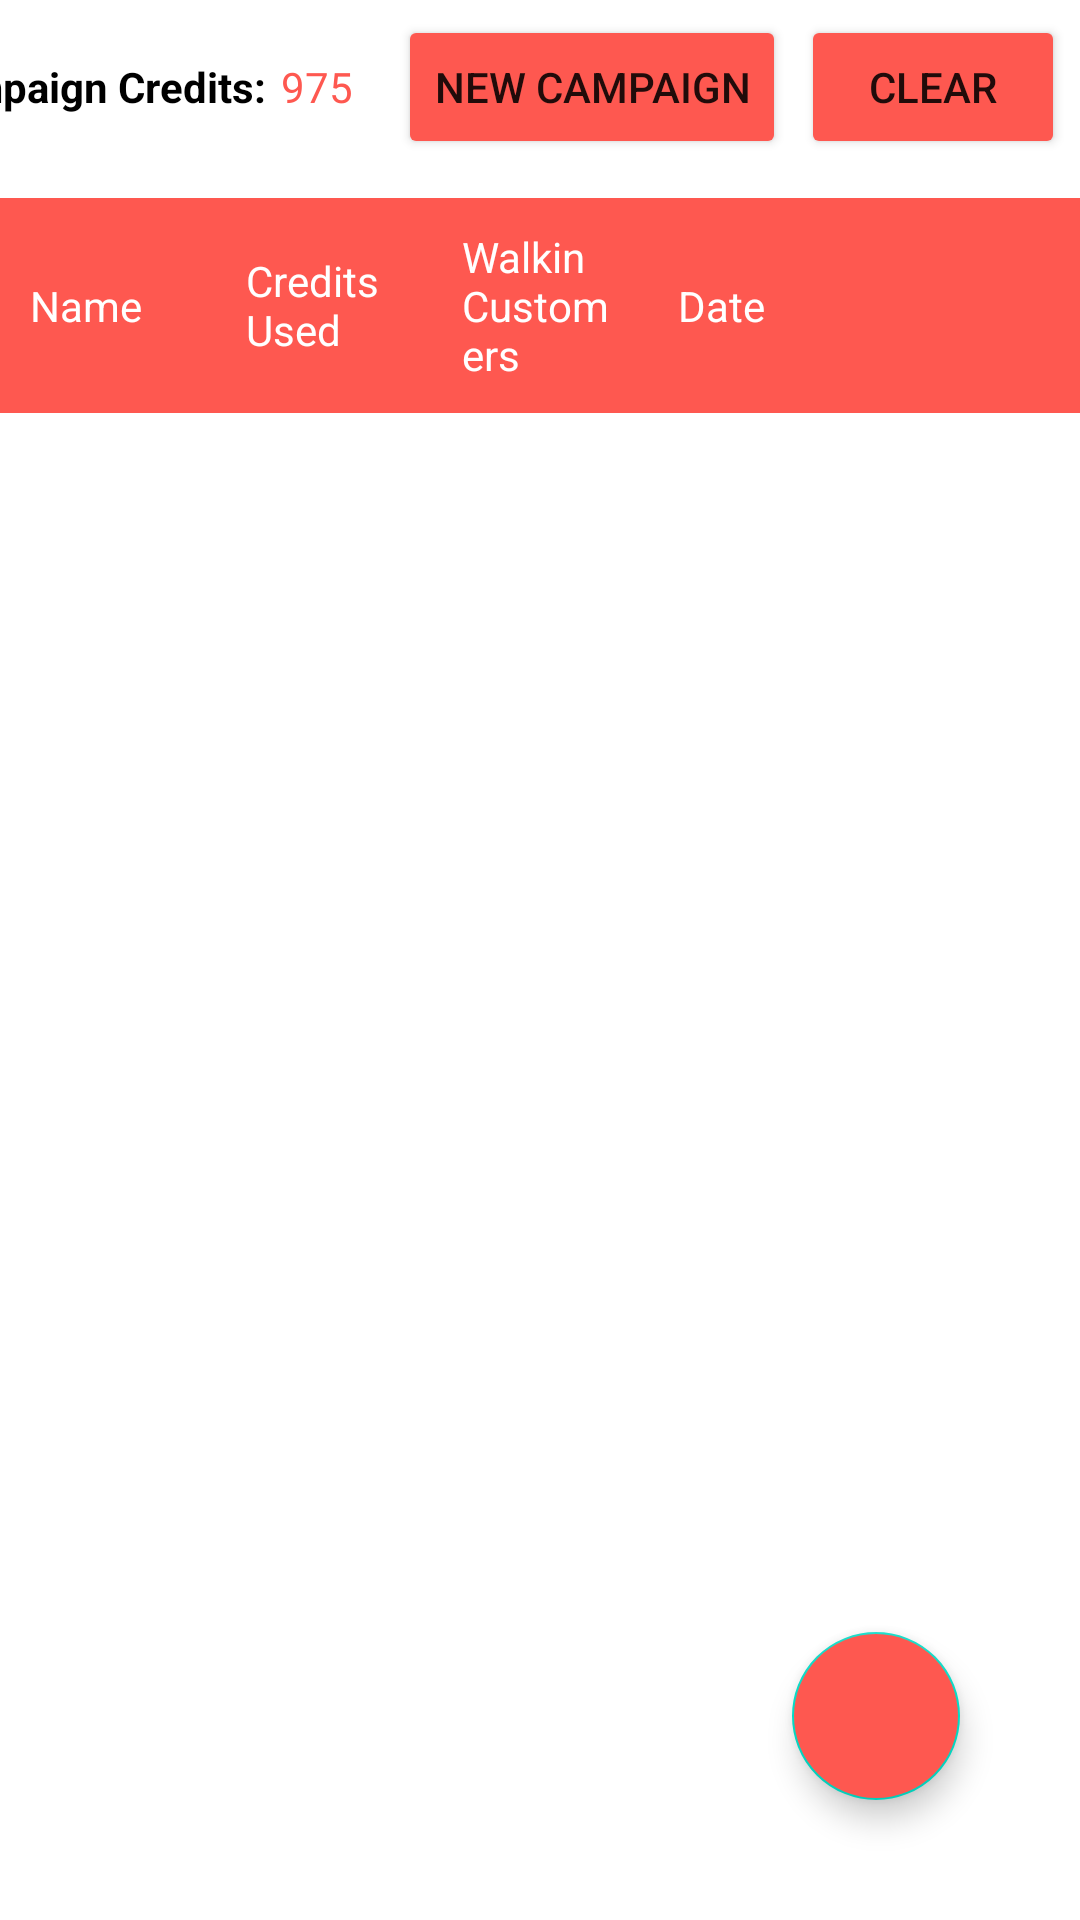

Reconstruct the res/layout file that produces this screen, plus the resources it refers to.
<!-- AndroidManifest.xml: application theme Theme.Campaign -->
<!-- res/layout/fragment_campaign.xml -->
<?xml version="1.0" encoding="utf-8"?>
<androidx.constraintlayout.widget.ConstraintLayout xmlns:android="http://schemas.android.com/apk/res/android"
    xmlns:app="http://schemas.android.com/apk/res-auto"
    xmlns:tools="http://schemas.android.com/tools"
    android:layout_width="match_parent"
    android:layout_height="match_parent"
    tools:context=".Camapaign.campaign">

    <LinearLayout
        app:layout_constraintTop_toTopOf="parent"
        app:layout_constraintStart_toStartOf="parent"
        app:layout_constraintEnd_toEndOf="parent"
        android:id="@+id/header"
        android:layout_width="match_parent"
        android:layout_height="wrap_content"
        android:gravity="center|end"
        android:orientation="horizontal"
        android:weightSum="5">

        <TextView
            android:layout_width="wrap_content"
            android:layout_height="wrap_content"
            android:layout_marginEnd="5dp"
            android:text="@string/campaign_credits"
            android:textColor="@color/black"
            android:textStyle="bold" />

        <TextView
            android:layout_width="wrap_content"
            android:layout_height="wrap_content"
            android:layout_marginEnd="5dp"
            android:text="@string/credit"
            android:textColor="@color/floating" />

        <Spinner
            android:id="@+id/spinner"
            android:layout_width="0dp"
            android:layout_height="30dp"
            android:layout_margin="5dp"
            android:layout_weight="0.7"
            android:background="@drawable/spinner_background">

        </Spinner>


        <Button
            android:id="@+id/new_campaign"
            android:layout_width="wrap_content"
            android:layout_height="wrap_content"
            android:backgroundTint="@color/floating"
            android:text="@string/New_Campaign" />

        <Button
            android:id="@+id/clear"
            android:layout_width="wrap_content"
            android:layout_height="wrap_content"
            android:layout_margin="5dp"
            android:backgroundTint="@color/floating"
            android:text="@string/clear" />


    </LinearLayout>

    
    
    

    <TableLayout
        android:id="@+id/table_layout_header"
        android:layout_width="match_parent"
        android:layout_height="wrap_content"
        android:layout_marginTop="8dp"
        app:layout_constraintTop_toBottomOf="@id/header">

        <TableRow
            android:layout_width="0dp"
            android:layout_height="match_parent"
            android:background="@color/floating"
            android:gravity="center|start"
            android:weightSum="5">

            <TextView
                android:layout_width="0dp"
                android:layout_height="wrap_content"
                android:layout_weight="1"
                android:padding="10dp"
                android:text="@string/name"
                android:textColor="@color/white" />

            <TextView
                android:layout_width="0dp"
                android:layout_height="wrap_content"
                android:layout_weight="1"
                android:padding="10dp"
                android:text="@string/Credits_Used"
                android:textColor="@color/white" />

            <TextView
                android:layout_width="0dp"
                android:layout_height="wrap_content"
                android:layout_weight="1"
                android:padding="10dp"
                android:text="@string/Walkin_Customers"
                android:textColor="@color/white" />

            <TextView
                android:layout_width="0dp"
                android:layout_height="wrap_content"
                android:layout_weight="2"
                android:padding="10dp"
                android:text="@string/Date"
                android:textColor="@color/white" />

        </TableRow>


    </TableLayout>

    <androidx.recyclerview.widget.RecyclerView
        android:id="@+id/recyclerview_campaign"
        android:layout_width="match_parent"
        android:layout_height="0dp"
        android:orientation="vertical"
        app:layoutManager="androidx.recyclerview.widget.LinearLayoutManager"
        app:layout_constraintBottom_toBottomOf="parent"
        app:layout_constraintEnd_toEndOf="parent"
        app:layout_constraintStart_toStartOf="parent"
        app:layout_constraintTop_toBottomOf="@id/table_layout_header">

    </androidx.recyclerview.widget.RecyclerView>

    <com.google.android.material.floatingactionbutton.FloatingActionButton
        android:layout_width="wrap_content"
        android:layout_height="wrap_content"
        android:backgroundTint="@color/floating"
        android:layout_marginEnd="40dp"
        android:layout_marginBottom="40dp"
        app:layout_constraintBottom_toBottomOf="parent"
        app:layout_constraintEnd_toEndOf="parent">

    </com.google.android.material.floatingactionbutton.FloatingActionButton>


</androidx.constraintlayout.widget.ConstraintLayout>
<!-- resources referenced by this layout -->
<resources>
  <color name="black">#FF000000</color>
  <color name="floating">#fe5850</color>
  <color name="white">#FFFFFFFF</color>
  <!-- drawable spinner_background (drawable) -->
  <?xml version="1.0" encoding="utf-8"?>
  <layer-list xmlns:android="http://schemas.android.com/apk/res/android">
      <item >
          <shape android:shape="rectangle">
              <solid android:color="@color/white" />
              <stroke
                  android:width="1px"
                  android:color="@color/Grey" />
          </shape>
      </item>
      <item
          android:left="2dp"
          android:drawable="@drawable/ic_baseline_arrow_drop_down_24"
          android:gravity="center_horizontal|end" />
  </layer-list>
  <string name="Credits_Used">Credits Used</string>
  <string name="Date">Date</string>
  <string name="New_Campaign">New Campaign</string>
  <string name="Walkin_Customers"> Walkin Customers </string>
  <string name="campaign_credits">Campaign Credits:</string>
  <string name="clear">Clear</string>
  <string name="credit">975</string>
  <string name="name">Name</string>
  <style name="Theme.Campaign" parent="Theme.MaterialComponents.DayNight.DarkActionBar">
          
          <item name="colorPrimary">@color/floating</item>
          <item name="colorPrimaryVariant">@color/floating</item>
          <item name="colorOnPrimary">@color/white</item>
          
          <item name="colorSecondary">@color/teal_200</item>
          <item name="colorSecondaryVariant">@color/teal_700</item>
          <item name="colorOnSecondary">@color/black</item>
          
          <item name="android:statusBarColor" tools:targetApi="l">?attr/colorPrimaryVariant</item>
          
      </style>
  <color name="Grey">#666</color>
  <!-- drawable ic_baseline_arrow_drop_down_24 (drawable-v24) -->
  <vector android:height="20dp" android:tint="?attr/colorControlNormal"
      android:viewportHeight="24" android:viewportWidth="24"
      android:width="30dp" xmlns:android="http://schemas.android.com/apk/res/android">
      <path android:fillColor="@android:color/white" android:pathData="M7,10l5,5 5,-5z"/>
  </vector>
  <color name="teal_200">#FF03DAC5</color>
  <color name="teal_700">#FF018786</color>
</resources>
